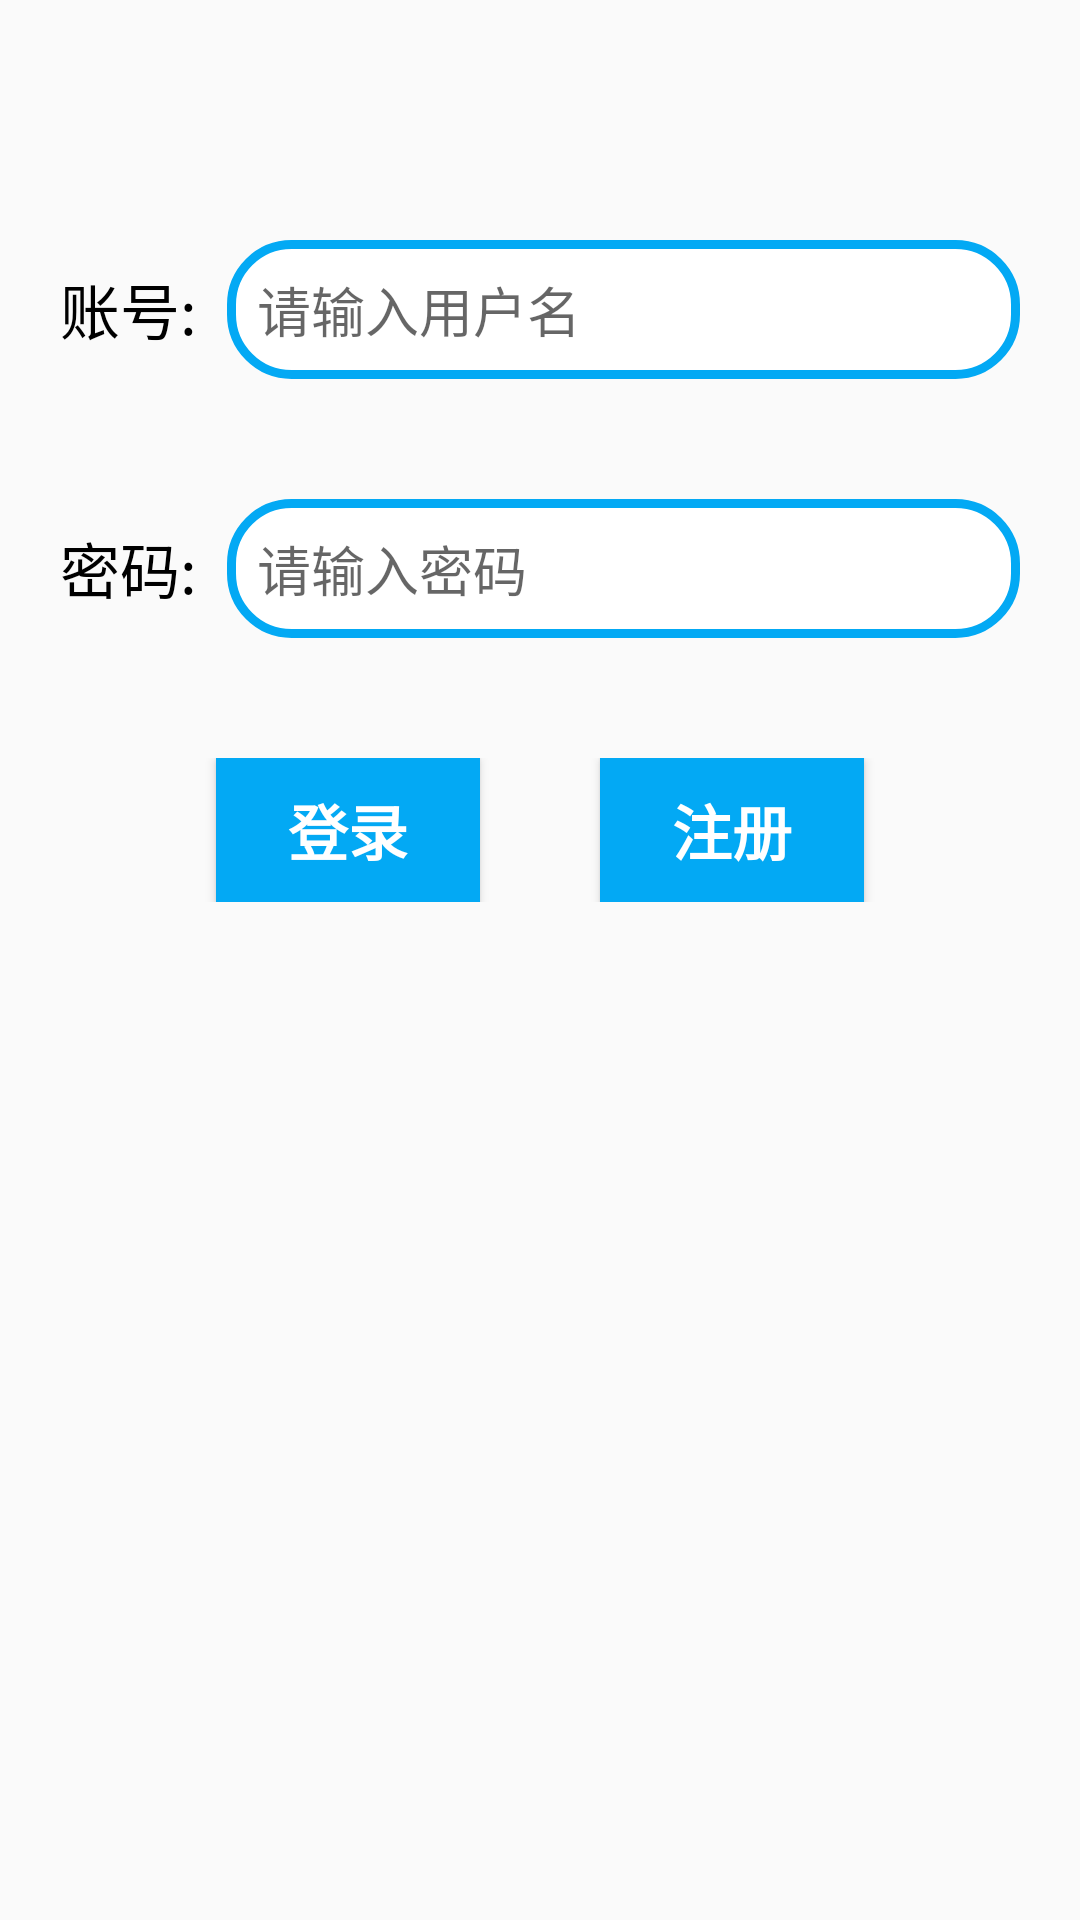

Here is an Android app screen rendered from its layout file. Give the layout XML and the strings, colors and styles it references.
<!-- AndroidManifest.xml: application theme Theme.Tallybook -->
<!-- res/layout/activity_login.xml -->
<?xml version="1.0" encoding="utf-8"?>
<LinearLayout xmlns:android="http://schemas.android.com/apk/res/android"
    xmlns:app="http://schemas.android.com/apk/res-auto"
    xmlns:tools="http://schemas.android.com/tools"
    android:layout_width="match_parent"
    android:layout_height="match_parent"
    android:orientation="vertical">
    <LinearLayout
        android:layout_width="match_parent"
        android:layout_height="wrap_content"
        android:layout_marginLeft="20dp"
        android:layout_marginRight="20dp"
        android:orientation="horizontal"
        android:layout_marginTop="80dp"
        android:gravity="center">
        <TextView
            android:layout_width="wrap_content"
            android:layout_height="wrap_content"
            android:text="账号:"
            android:textSize="20sp"
            android:textColor="@color/black" />
        <EditText
            android:id="@+id/login_username"
            android:layout_width="match_parent"
            android:layout_height="wrap_content"
            android:hint="请输入用户名"
            android:padding="10dp"
            android:background="@drawable/login_bg"
            android:layout_marginLeft="10dp"
            android:inputType="text"/>
    </LinearLayout>
    <LinearLayout
        android:layout_width="match_parent"
        android:layout_height="wrap_content"
        android:layout_marginLeft="20dp"
        android:layout_marginRight="20dp"
        android:orientation="horizontal"
        android:layout_marginTop="40dp"
        android:gravity="center">
        <TextView
            android:layout_width="wrap_content"
            android:layout_height="wrap_content"
            android:text="密码:"
            android:textSize="20sp"
            android:textColor="@color/black"/>
        <EditText
            android:id="@+id/login_password"
            android:layout_width="match_parent"
            android:layout_height="wrap_content"
            android:hint="请输入密码"
            android:padding="10dp"
            android:background="@drawable/login_bg"
            android:layout_marginLeft="10dp"
            android:inputType="numberPassword"/>
    </LinearLayout>
    <LinearLayout
        android:layout_width="match_parent"
        android:layout_height="wrap_content"
        android:layout_marginLeft="20dp"
        android:layout_marginRight="20dp"
        android:orientation="horizontal"
        android:layout_marginTop="40dp"
        android:gravity="center">
        <Button
            android:id="@+id/login_login_btn"
            android:layout_width="wrap_content"
            android:layout_height="wrap_content"
            android:text="登录"
            android:textSize="20sp"
            android:textStyle="bold"
            android:textColor="@color/white"
            android:background="@color/blue"
            android:layout_marginRight="20dp"/>
        <Button
            android:id="@+id/login_register_btn"
            android:layout_width="wrap_content"
            android:layout_height="wrap_content"
            android:text="注册"
            android:textSize="20sp"
            android:textStyle="bold"
            android:textColor="@color/white"
            android:background="@color/blue"
            android:layout_marginLeft="20dp"/>
    </LinearLayout>

</LinearLayout>
<!-- resources referenced by this layout -->
<resources>
  <color name="black">#FF000000</color>
  <color name="blue">#03A9F4</color>
  <color name="white">#FFFFFFFF</color>
  <!-- drawable login_bg (drawable) -->
  <?xml version="1.0" encoding="utf-8"?>
  <shape xmlns:android="http://schemas.android.com/apk/res/android"
      android:shape="rectangle">
      <corners android:radius="20dp"/>
      <solid android:color="@color/white"/>
      <stroke android:color="@color/blue" android:width="3dp"/>
  </shape>
  <style name="Theme.Tallybook" parent="Theme.MaterialComponents.DayNight.NoActionBar.Bridge">
          
          <item name="colorPrimary">@color/purple_500</item>
          <item name="colorPrimaryVariant">@color/purple_700</item>
          <item name="colorOnPrimary">@color/white</item>
          
          <item name="colorSecondary">@color/teal_200</item>
          <item name="colorSecondaryVariant">@color/teal_700</item>
          <item name="colorOnSecondary">@color/black</item>
          
          <item name="android:statusBarColor">?attr/colorPrimaryVariant</item>
          
      </style>
  <color name="purple_500">#FF6200EE</color>
  <color name="purple_700">#FF3700B3</color>
  <color name="teal_200">#FF03DAC5</color>
  <color name="teal_700">#FF018786</color>
</resources>
